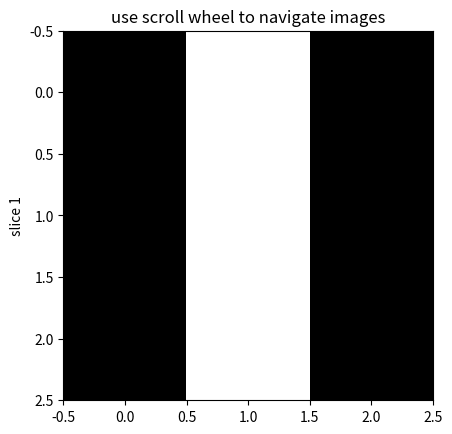

Python code for this plot:
# -*- coding: utf-8 -*-
"""
Created on Tue Mar  1 10:29:57 2022

@author: bjoerk_c
"""


import matplotlib.pyplot as plt
import numpy as np


class IndexTracker(object):
    def __init__(self, ax, X):
        self.ax = ax
        ax.set_title('use scroll wheel to navigate images')

        self.X = X
        rows, cols, self.slices = X.shape
        self.ind = self.slices // 2

        self.im = ax.imshow(self.X[:, :, self.ind], cmap="gray")
        self.update()

    def onscroll(self, event):
        print("%s %s" % (event.button, event.step))
        if event.button == 'up':
            self.ind = (self.ind + 1) % self.slices
        else:
            self.ind = (self.ind - 1) % self.slices
        self.update()

    def update(self):
        self.im.set_data(self.X[:, :, self.ind])
        self.ax.set_ylabel('slice %s' % self.ind)
        self.im.axes.figure.canvas.draw()


def plot3d(image):
    fig, ax = plt.subplots(1, 1)
    tracker = IndexTracker(ax, image)
    fig.canvas.mpl_connect('scroll_event', tracker.onscroll)
    plt.show()


if __name__ == "__main__":
    img = np.array([[[0, 0, 0], [0, 1, 0], [0, 0, 0]],
                     [[0, 0, 0], [1, 1, 1], [0, 0, 0]],
                     [[0, 0, 0], [0, 1, 0], [0, 0, 0]]])

    plot3d(img)
    
